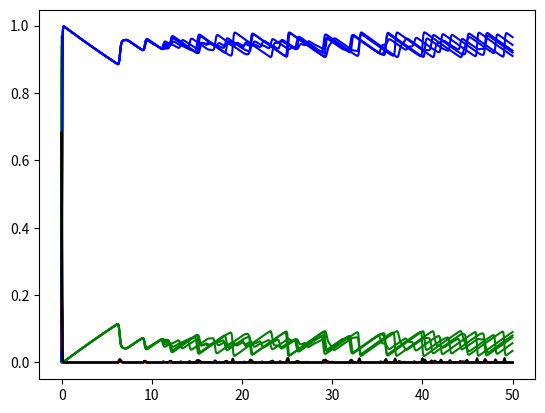

Source code (Python):
# -*- coding: utf-8 -*-
"""
Created on Thu May 14 19:43:45 2020

[redacted]
"""

from mpl_toolkits.mplot3d import Axes3D
import numpy as np
import matplotlib.pylab as plt
import copy



########
## Need to change the name of all the constant for the sake of concistency 
## because I have not followed the convention. Example beta is usually infectivity 
## but i used the name alpha. 


####
## The alphaEff is the effective infectivity because of seasonality. alpha is 
## the baserate, alpha1 is the strength of the "seasonality"
##

def susStep(N, t, sus, inf, rem, alpha, alpha1, gamma, B, d, h=0.01):
    alphaEff = alpha*(1+alpha1*np.cos(np.pi*2*t))
    return sus + (B*N + gamma*rem - d*sus -alphaEff*inf*sus/N)*h

def expStep(N, t, exp, sus, inf, alpha, alpha1, beta, delta, d, h=0.01):
    alphaEff = alpha*(1+alpha1*np.cos(np.pi*2*t))
    return exp + (alphaEff*inf*sus/N - (delta + d)*exp)*h


def infStep(exp, inf, alpha, beta, delta, d, h=0.01):
    return inf + (delta*exp - (beta + d)*inf)*h

def remStep(rem, inf, beta, gamma, d,h=0.01):
    return rem + (beta*inf - (gamma + d)*rem)*h






def timeStep(susMat, infMat, remMat, expMat, t, alpha, alpha1, beta, gamma, delta, B, d, h=0.01):
    tempSus = np.copy(susMat)
    tempInf = np.copy(infMat)
    tempRem = np.copy(remMat)
    tempExp = np.copy(expMat)

    for i, row in enumerate(susMat):     
        for j, col in enumerate(row):
            N = susMat[i,j] + remMat[i,j] + infMat[i,j] + expMat[i,j]
            tempSus[i,j] = susStep(N, t, susMat[i,j], infMat[i,j], remMat[i,j], alpha, alpha1, gamma, B, d, h)
            tempInf[i,j] = infStep(expMat[i,j], infMat[i,j], alpha, beta, delta, d, h)
            tempRem[i,j] = remStep(remMat[i,j], infMat[i,j], beta, gamma, d, h)
            tempExp[i,j] = expStep(N, t, expMat[i,j], susMat[i,j], infMat[i,j], alpha, alpha1, beta, delta, d, h)

    return tempSus, tempInf, tempRem, tempExp, t                  

    





xSize = 1
ySize = 1
beta = 100
alpha = 1800          
alpha1 = 0.28
gamma = 0.00
delta = 35.48
B = 0.02
d = 0.02
h = 0.001


plt.ion()
# fig = plt.figure()
# ax = fig.add_subplot(111, projection='3d')


###
# Plot 5 different starting conditions
#

for j in range(5):
    susMat = np.ones((xSize,ySize))  
    infMat = np.zeros((xSize,ySize))
    remMat = np.zeros((xSize,ySize))
    expMat = np.zeros((xSize,ySize))
    
    infMat[0,0] = susMat[0,0]*(j+1)/100
    susMat[0,0] -= susMat[0,0]*(j+1)/100
    
    t = 0
    
    susPlot = []
    infPlot = []
    remPlot = []
    expPlot = []
    timePlot = []
        
    print(j)
    
    ###
    # 50000 iterations seems enough for the system to behave somewhat asymptotically
    #
    
    for i in range(50000):
        susMat, infMat, remMat, expMat, t = timeStep(susMat, infMat, remMat, expMat, t, alpha, alpha1, beta, gamma, delta, B, d, h)
        t += h
        susPlot.append(np.sum(np.sum(susMat)))
        infPlot.append(np.sum(np.sum(infMat)))
        remPlot.append(np.sum(np.sum(remMat)))
        expPlot.append(np.sum(np.sum(expMat)))
        
        timePlot.append(t)
        
        
        # if i%100 == 0 and i >500:
        #     plt.cla()
        #     plt.plot((np.diff(np.array(susPlot))/h)[500::],(np.diff(np.array(infPlot))/h)[500::])
        #     plt.plot((np.diff(np.array(susPlot))/h)[-1],(np.diff(np.array(infPlot))/h)[-1],'r*',markersize=10)
        #     plt.plot(susPlot,'g')
        #     plt.plot(infPlot,'r')
        #     plt.plot(remPlot,'b')
        #     plt.plot(expPlot,'k')
            
        #     print(susPlot[-1]+infPlot[-1]+remPlot[-1]+expPlot[-1])
        
        #     # plt.imshow(infMat,aspect='auto',interpolation='none',vmin=0,vmax=1/(xSize*ySize))
            # plt.pause(0.001)
            # plt.draw()
        

    #ax.plot((np.diff(np.array(susPlot))/h)[500::],(np.diff(np.array(remPlot))/h)[500::],(np.diff(np.array(infPlot))/h)[500::])
    # ax.pause(0.001)
    # ax.draw()
    #plt.plot(np.diff(np.array(susPlot)),np.diff(np.array(infPlot)+np.array(expPlot)))
    
    plt.plot(timePlot,susPlot,'g')
    plt.plot(timePlot,infPlot,'r')
    plt.plot(timePlot,remPlot,'b')
    plt.plot(timePlot,expPlot,'k')
plt.show()



